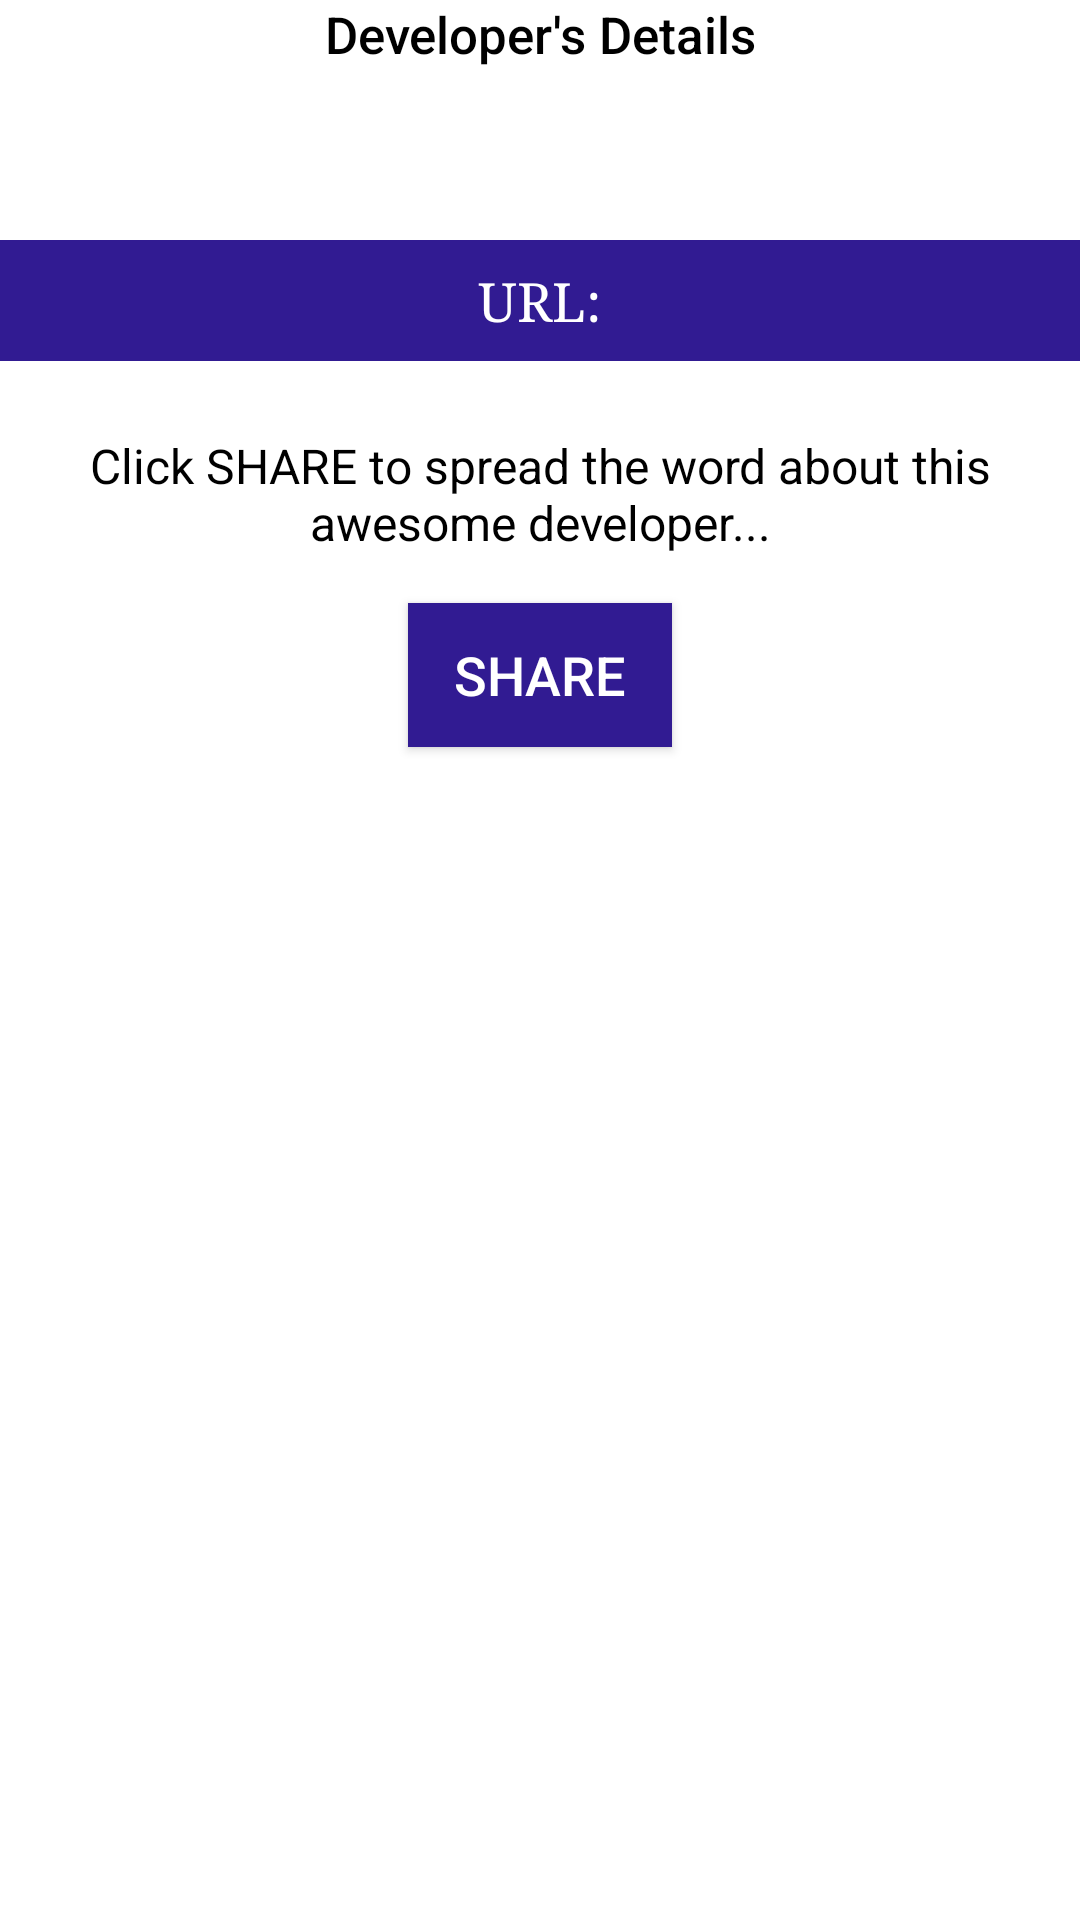

This screen was rendered from an Android layout file. Write that file and the resources it references.
<!-- AndroidManifest.xml: application theme AppTheme -->
<!-- res/layout/developer_detail.xml -->
<?xml version="1.0" encoding="utf-8"?>
<ScrollView xmlns:android="http://schemas.android.com/apk/res/android"
    xmlns:tools="http://schemas.android.com/tools"
    android:layout_width="match_parent"
    android:layout_height="match_parent"
    android:background="#FFFFFF"
    tools:context="com.example.android.gitlagdevapp.DeveloperDetailActivity">

        <LinearLayout
            android:layout_width="match_parent"
            android:layout_height="wrap_content"
            android:gravity="center_horizontal"
            android:orientation="vertical">

            <TextView
                android:id="@+id/details_header"
                android:layout_width="match_parent"
                android:layout_height="wrap_content"
                android:layout_marginTop="@dimen/activity_vertical_margin"
                android:fontFamily="sans-serif-medium"
                android:gravity="center"
                android:text="Developer's Details"
                android:textColor="@android:color/black"
                android:textSize="17sp" />

            <ImageView
                android:id="@+id/image_view"
                android:layout_width="wrap_content"
                android:layout_height="match_parent"
                android:layout_marginTop="@dimen/activity_vertical_margin"
                android:background="#000000"
                tools:src="@drawable/p_image" />

            <TextView
                android:id="@+id/username_text_view"
                android:layout_width="wrap_content"
                android:layout_height="wrap_content"
                android:layout_marginBottom="@dimen/activity_vertical_margin"
                android:layout_marginTop="8dp"
                android:fontFamily="serif"
                android:gravity="center"
                android:padding="5dp"
                android:textColor="@android:color/black"
                android:textSize="30sp"
                tools:text="chukwudichima01" />

            <LinearLayout
                android:layout_width="match_parent"
                android:layout_height="wrap_content"
                android:layout_marginBottom="@dimen/activity_vertical_margin"
                android:background="#311B92"
                android:gravity="center"
                android:orientation="horizontal"
                android:padding="8dp">

                <TextView
                    android:layout_width="wrap_content"
                    android:layout_height="wrap_content"
                    android:layout_marginLeft="@dimen/activity_horizontal_margin"
                    android:fontFamily="serif"
                    android:text="URL:"
                    android:textColor="@android:color/white"
                    android:textSize="18sp" />

                <TextView
                    android:id="@+id/url_text_view"
                    android:layout_width="wrap_content"
                    android:layout_height="wrap_content"
                    android:layout_marginLeft="@dimen/activity_horizontal_margin"
                    android:layout_marginRight="@dimen/activity_horizontal_margin"
                    android:fontFamily="sans-serif-medium"
                    android:gravity="center"
                    android:textColor="@android:color/white"
                    android:textSize="18sp"
                    tools:text="https://api.github.com/users/chukwudichima01" />


            </LinearLayout>

            <TextView
                android:layout_width="wrap_content"
                android:layout_height="wrap_content"
                android:layout_marginBottom="8dp"
                android:layout_marginLeft="@dimen/activity_horizontal_margin"
                android:layout_marginRight="@dimen/activity_horizontal_margin"
                android:layout_marginTop="16dp"
                android:gravity="center"
                android:padding="8dp"
                android:text="@string/share_header"
                android:textColor="@android:color/black"
                android:textSize="16sp" />

            <Button
                android:id="@+id/button"
                android:layout_width="wrap_content"
                android:layout_height="wrap_content"
                android:layout_gravity="center"
                android:layout_marginBottom="16dp"
                android:background="#311B92"
                android:text="Share"
                android:textColor="@android:color/white"
                android:textSize="18sp" />


        </LinearLayout>

    </ScrollView>
<!-- resources referenced by this layout -->
<resources>
  <string name="share_header">Click SHARE to spread the word about this awesome developer...</string>
  <style name="AppTheme" parent="Theme.AppCompat.Light.DarkActionBar">
          <item name="colorPrimary">@color/primary_color</item>
          <item name="colorPrimaryDark">@color/primary_dark_color</item>
      </style>
  <color name="primary_color">#AD1457</color>
  <color name="primary_dark_color">#212121</color>
</resources>
